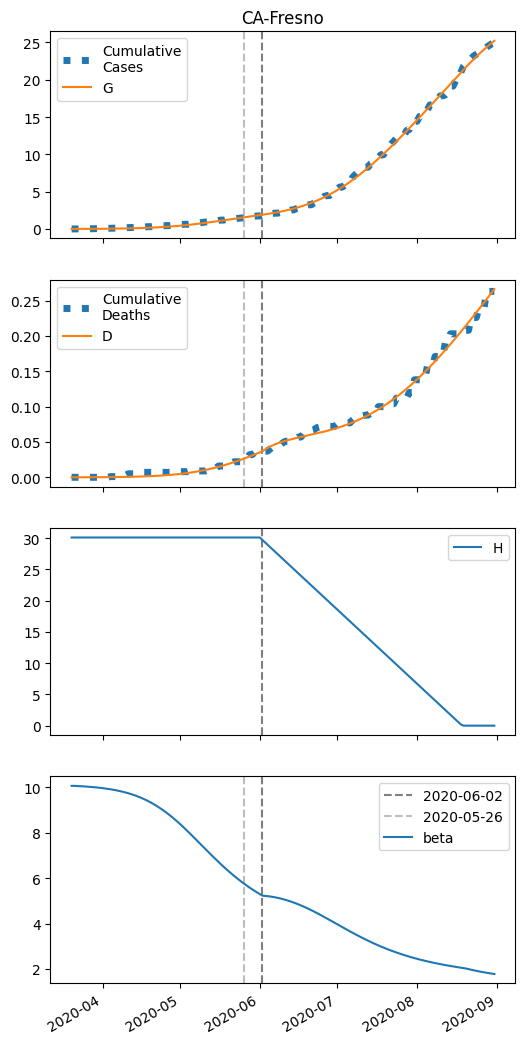

The file beside this chart, header and first rows:
series, 2020-03-20, 2020-03-21, 2020-03-22, 2020-03-23, 2020-03-24, 2020-03-25, 2020-03-26, 2020-03-27, 2020-03-28, 2020-03-29, 2020-03-30, 2020-03-31, 2020-04-01, 2020-04-02, 2020-04-03, 2020-04-04, 2020-04-05, 2020-04-06, 2020-04-07, 2020-04-08, 2020-04-09, 2020-04-10, 2020-04-11
S, 18153, 18152, 18150, 18149, 18148, 18146, 18144, 18142, 18140, 18138, 18135, 18133, 18129, 18126, 18122, 18118, 18114, 18109, 18104, 18098, 18092, 18085, 18078
I, 6.0, 6.596, 7.252, 7.971, 8.76, 9.627, 10.58, 11.62, 12.76, 14.02, 15.39, 16.89, 18.54, 20.34, 22.31, 24.46, 26.8, 29.37, 32.16, 35.21, 38.52, 42.12, 46.03
IH, 0.0, 0.24, 0.4716, 0.6982, 0.9232, 1.149, 1.38, 1.617, 1.865, 2.124, 2.399, 2.692, 3.006, 3.343, 3.707, 4.101, 4.528, 4.991, 5.494, 6.042, 6.638, 7.286, 7.991
IN, 0.26, 0.4966, 0.7377, 0.9855, 1.242, 1.51, 1.791, 2.088, 2.403, 2.74, 3.1, 3.487, 3.905, 4.356, 4.845, 5.375, 5.95, 6.575, 7.255, 7.995, 8.799, 9.675, 10.63
D, 0.01, 0.01, 0.0124, 0.01712, 0.0241, 0.03333, 0.04482, 0.05862, 0.0748, 0.09345, 0.1147, 0.1387, 0.1656, 0.1957, 0.2291, 0.2662, 0.3072, 0.3525, 0.4024, 0.4573, 0.5177, 0.5841, 0.657
R, 0.0, 0.02345, 0.09811, 0.2233, 0.3991, 0.6261, 0.9053, 1.239, 1.628, 2.077, 2.588, 3.167, 3.816, 4.543, 5.352, 6.25, 7.245, 8.345, 9.559, 10.9, 12.37, 13.99, 15.77
G, 6.0, 7.097, 8.301, 9.625, 11.08, 12.68, 14.43, 16.35, 18.46, 20.78, 23.32, 26.11, 29.16, 32.5, 36.17, 40.18, 44.56, 49.36, 54.6, 60.33, 66.57, 73.38, 80.81
H, 30122, 30122, 30122, 30122, 30122, 30122, 30122, 30122, 30122, 30122, 30122, 30122, 30122, 30122, 30122, 30122, 30122, 30122, 30122, 30122, 30122, 30122, 30122
beta, 10.06, 10.06, 10.05, 10.05, 10.04, 10.03, 10.03, 10.02, 10.01, 9.997, 9.985, 9.973, 9.959, 9.944, 9.928, 9.91, 9.891, 9.87, 9.847, 9.822, 9.795, 9.765, 9.733
